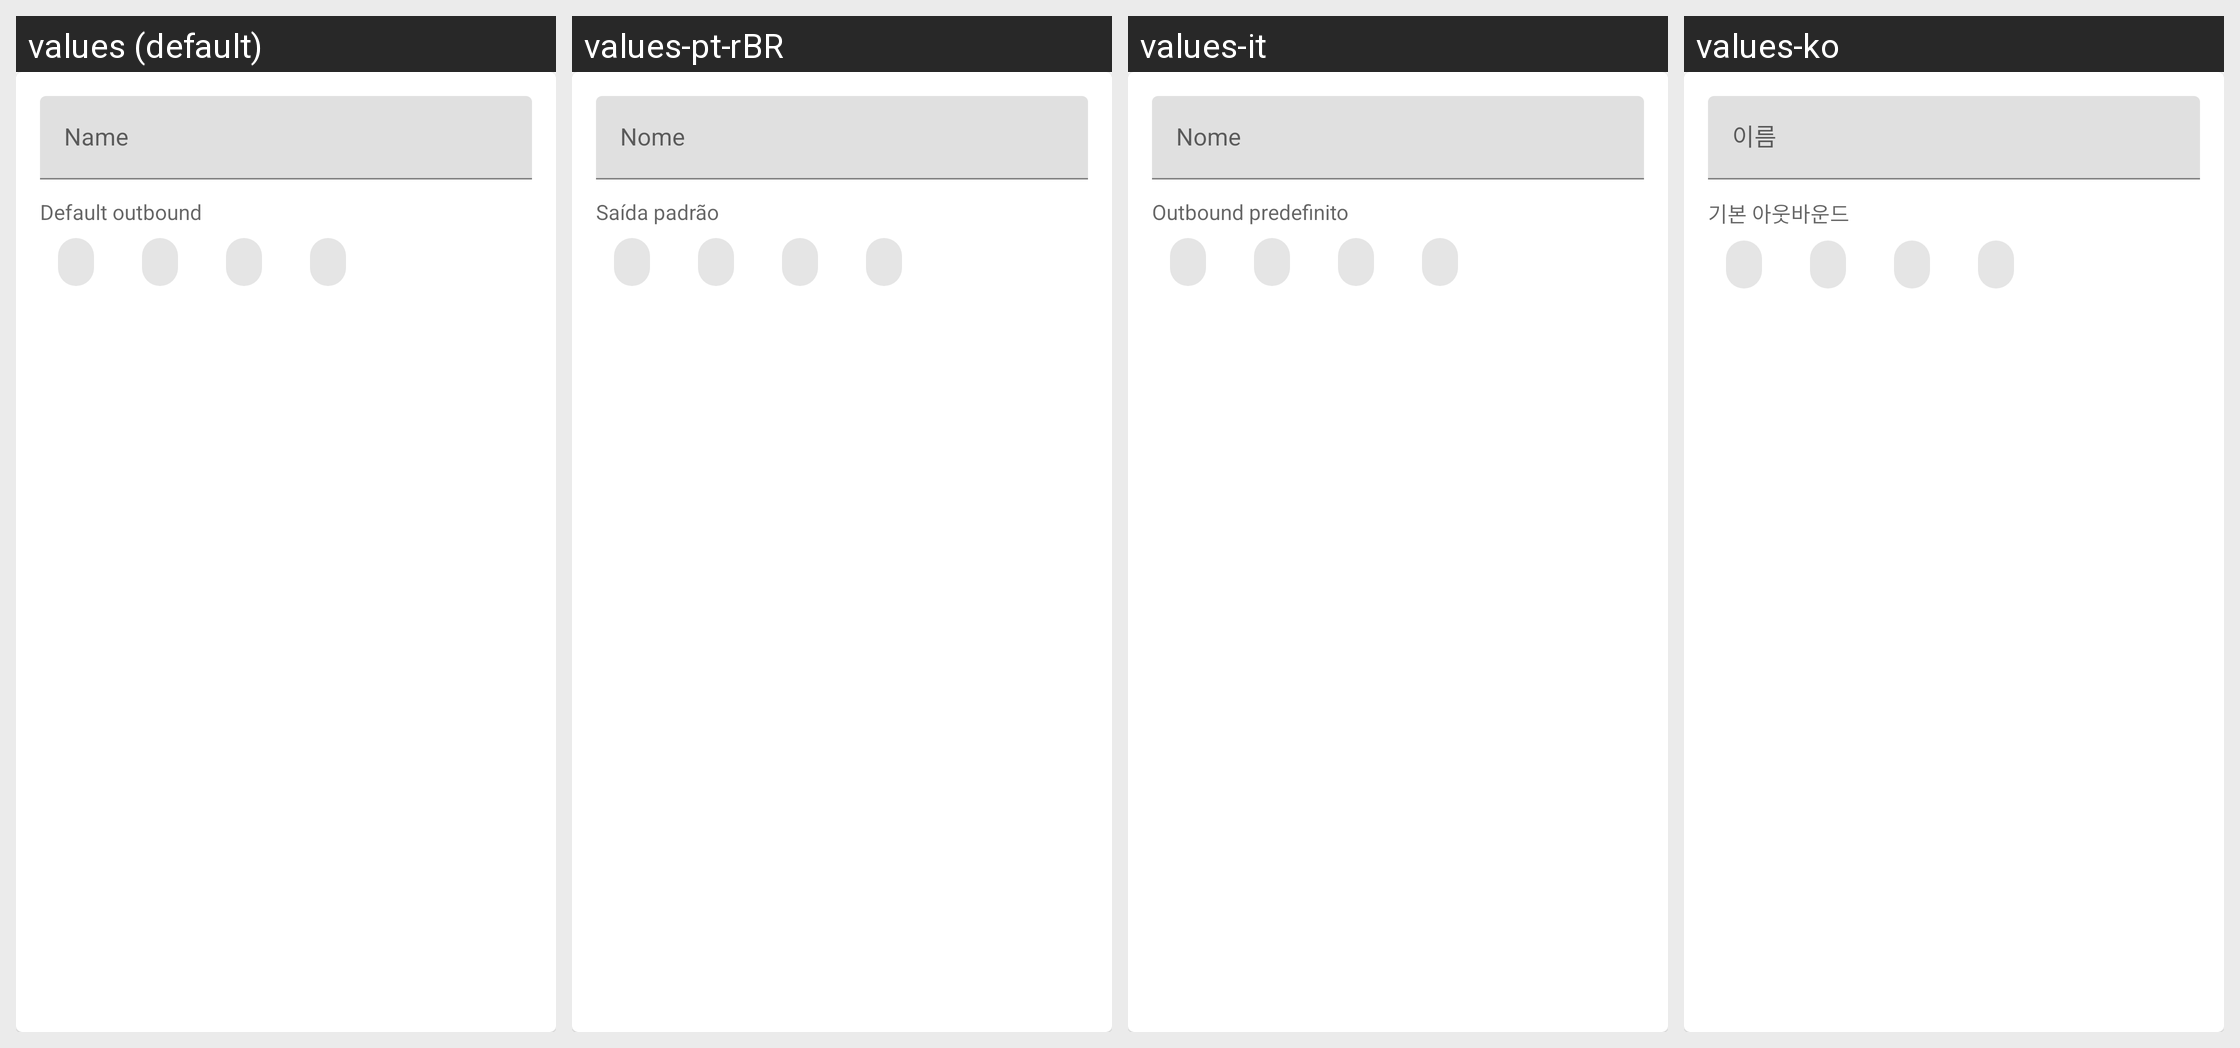

This grid shows one Android layout under several languages. Give, for every string resource on the screen, its name, the default text and each shown locale's text.
Android screen res/layout/layout_route_profile_header.xml rendered under 4 locales, left to right: values (default), values-pt-rBR, values-it, values-ko. Device: Nexus 5 (rendered at 1080×1920; each locale shown at half size, 540×960, under a caption strip naming it); theme Theme.Start.
Other locales in the repository, not shown: values-ar, values-be, values-de, values-es, values-fa, values-fr, values-in, values-ja, values-nb-rNO, values-nl, values-ru, values-tr, values-uk, values-zh-rCN, values-zh-rHK, values-zh-rTW.
Strings drawn on this screen, with the default value and each locale's value (text and hints the layout hard-codes, and strings that could not be matched under every locale, appear in the picture but are not listed):

route_profile_name
  values: Name
  values-pt-rBR: Nome
  values-it: Nome
  values-ko: 이름

route_profile_default_outbound
  values: Default outbound
  values-pt-rBR: Saída padrão
  values-it: Outbound predefinito
  values-ko: 기본 아웃바운드
